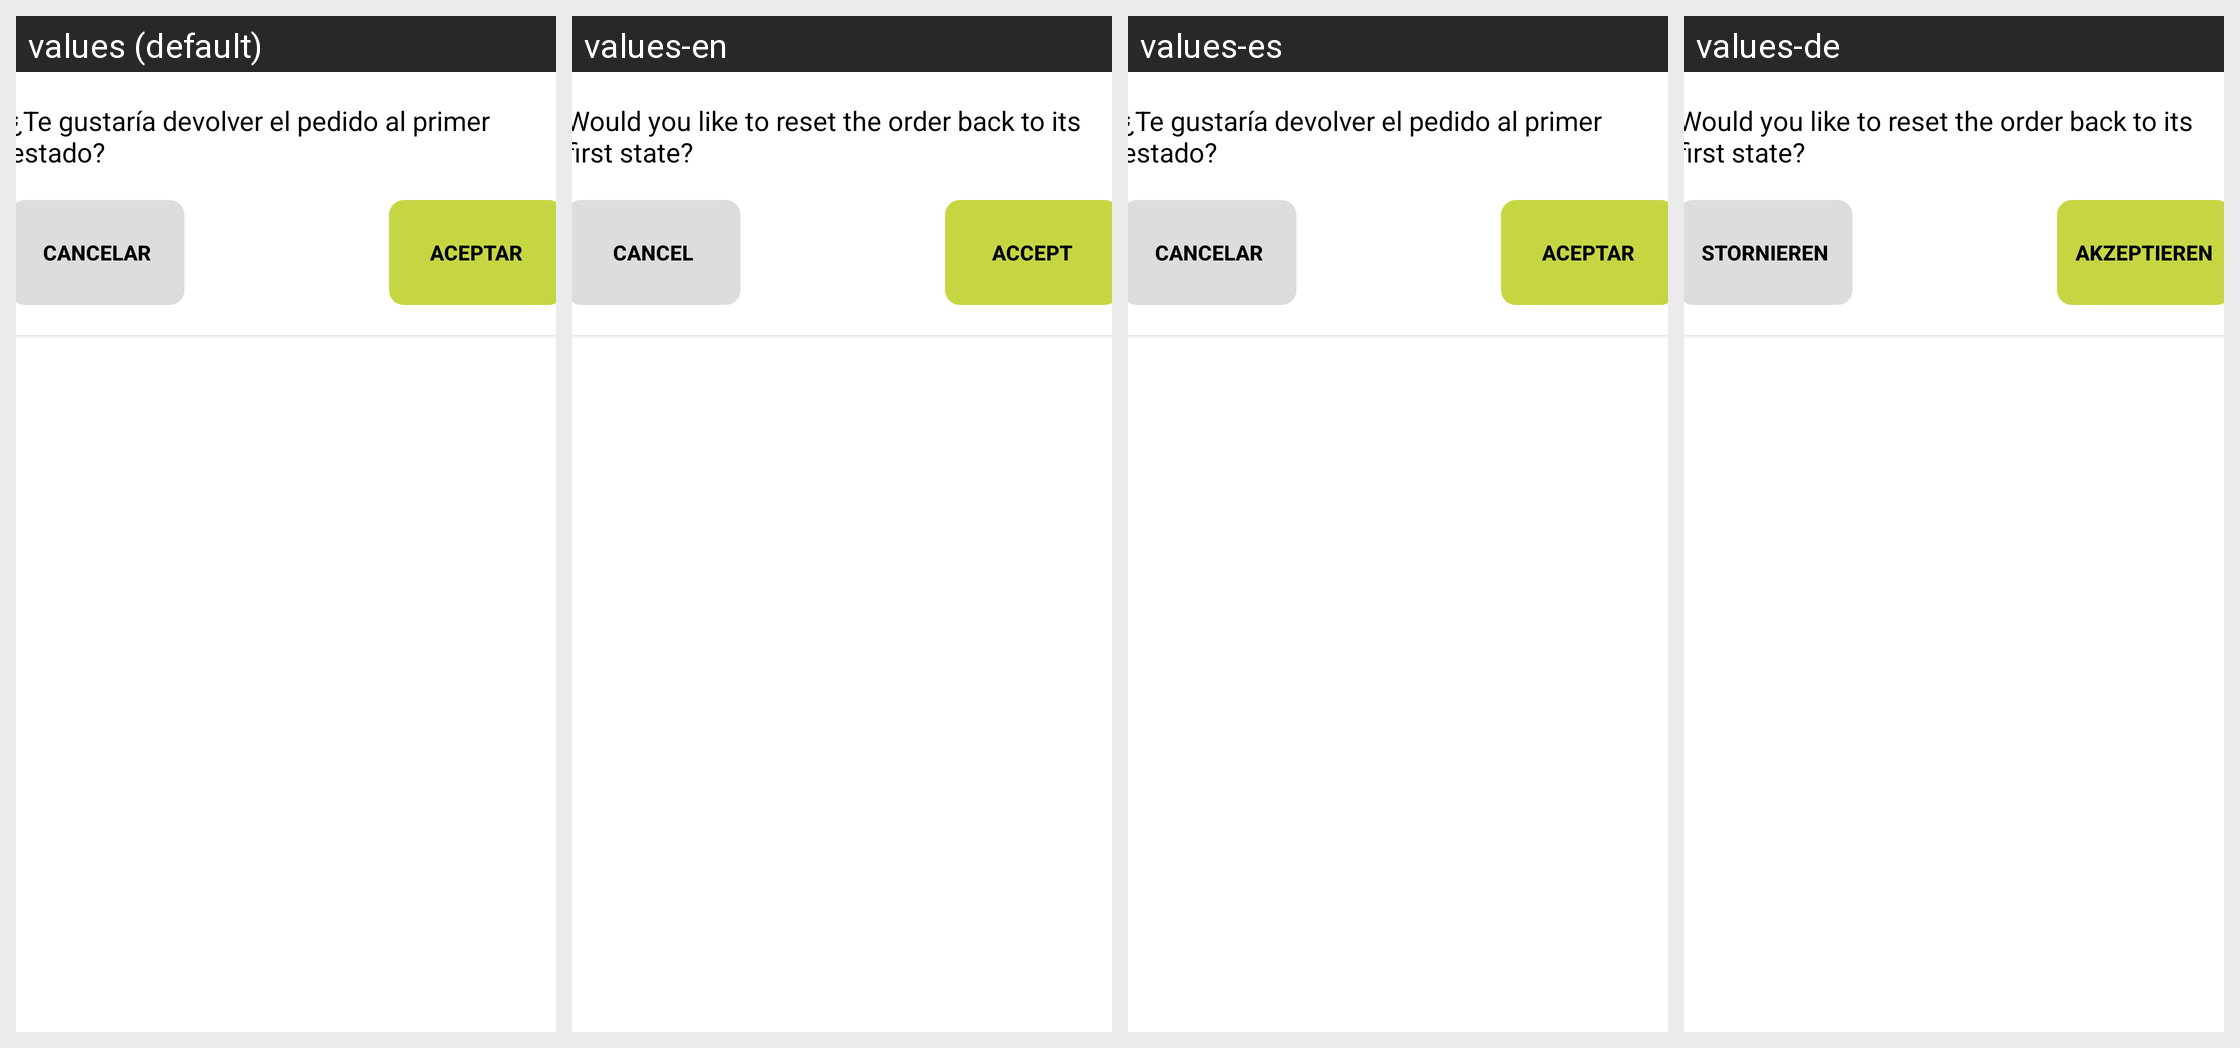

The Android screen above is rendered under several locales of the same app. Produce the string resources it draws, with the default and per-locale values.
Android screen res/layout/popup_atras_pedido.xml rendered under 4 locales, left to right: values (default), values-en, values-es, values-de. Device: Nexus 5 (rendered at 1080×1920; each locale shown at half size, 540×960, under a caption strip naming it); theme Theme.Login.
Other locales in the repository, not shown: values-fr, values-pt.
Strings drawn on this screen, with the default value and each locale's value (text and hints the layout hard-codes, and strings that could not be matched under every locale, appear in the picture but are not listed):

echarAtrasPedido
  values: ¿Te gustaría devolver el pedido al primer estado?
  values-en: Would you like to reset the order back to its first state?
  values-es: ¿Te gustaría devolver el pedido al primer estado?
  values-de: Would you like to reset the order back to its first state?

cancelar
  values: CANCELAR
  values-en: CANCEL
  values-es: CANCELAR
  values-de: STORNIEREN

aceptar
  values: ACEPTAR
  values-en: ACCEPT
  values-es: ACEPTAR
  values-de: AKZEPTIEREN
